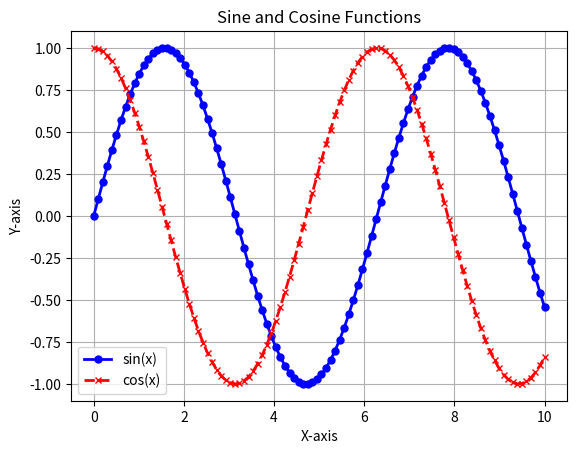

The matplotlib source for this figure:
"""
Matplotlib Script Example

This script demonstrates how to create various types of plots using Matplotlib,
customize plot appearance, and save plots to files.


"""

import matplotlib.pyplot as plt
import numpy as np

# Example data for plotting
x = np.linspace(0, 10, 100)
y1 = np.sin(x)
y2 = np.cos(x)

# Create a figure and axis (subplot)
fig, ax = plt.subplots()

# Plot data on the first axis
ax.plot(x, y1, label='sin(x)', color='blue', linestyle='-', linewidth=2, marker='o', markersize=5)
ax.plot(x, y2, label='cos(x)', color='red', linestyle='--', linewidth=2, marker='x', markersize=5)

# Customize plot appearance
ax.set_title('Sine and Cosine Functions')
ax.set_xlabel('X-axis')
ax.set_ylabel('Y-axis')
ax.legend()

# Add gridlines
ax.grid(True)

# Save the plot as a PNG file
plt.savefig('sine_cosine_plot.png')

# Display the plot
plt.show()



